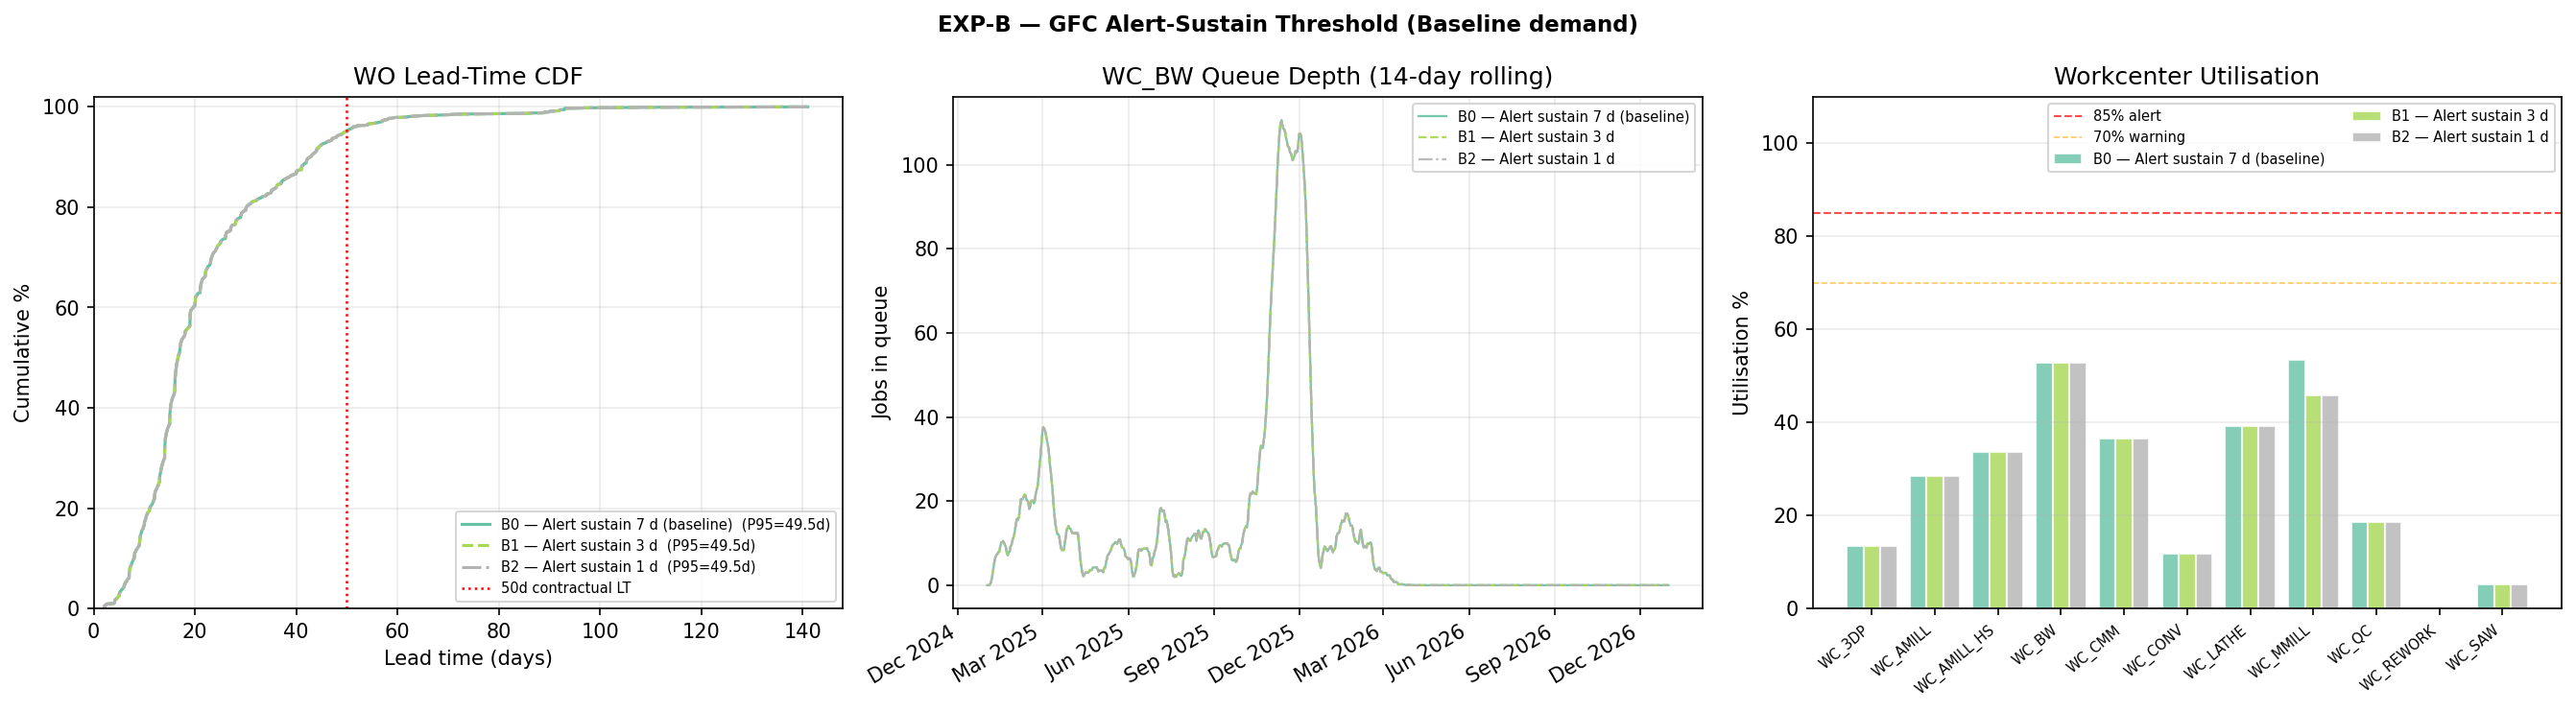

The data file committed next to this chart (first rows):
Experiment, OTA %, Mean LT (d), P50 LT (d), P95 LT (d), Tardy WOs, Avg tardiness (d), WC_BW util %, WC_BW mean Q (d), WC_BW max Q (d), AMILL_HS util %, MMILL util %, GFC expansions, alert_sustain
B0 — Alert sustain 7 d (baseline), 97.7, 21.8, 16.6, 49.5, 140, 10.2, 52.9, 0.48, 54.1, 33.7, 53.4, 5, 7.0
B1 — Alert sustain 3 d, 97.7, 21.8, 16.6, 49.5, 140, 10.2, 52.9, 0.48, 54.1, 33.7, 45.8, 7, 3.0
B2 — Alert sustain 1 d, 97.7, 21.8, 16.6, 49.5, 140, 10.2, 52.9, 0.48, 54.1, 33.7, 45.8, 7, 1.0
